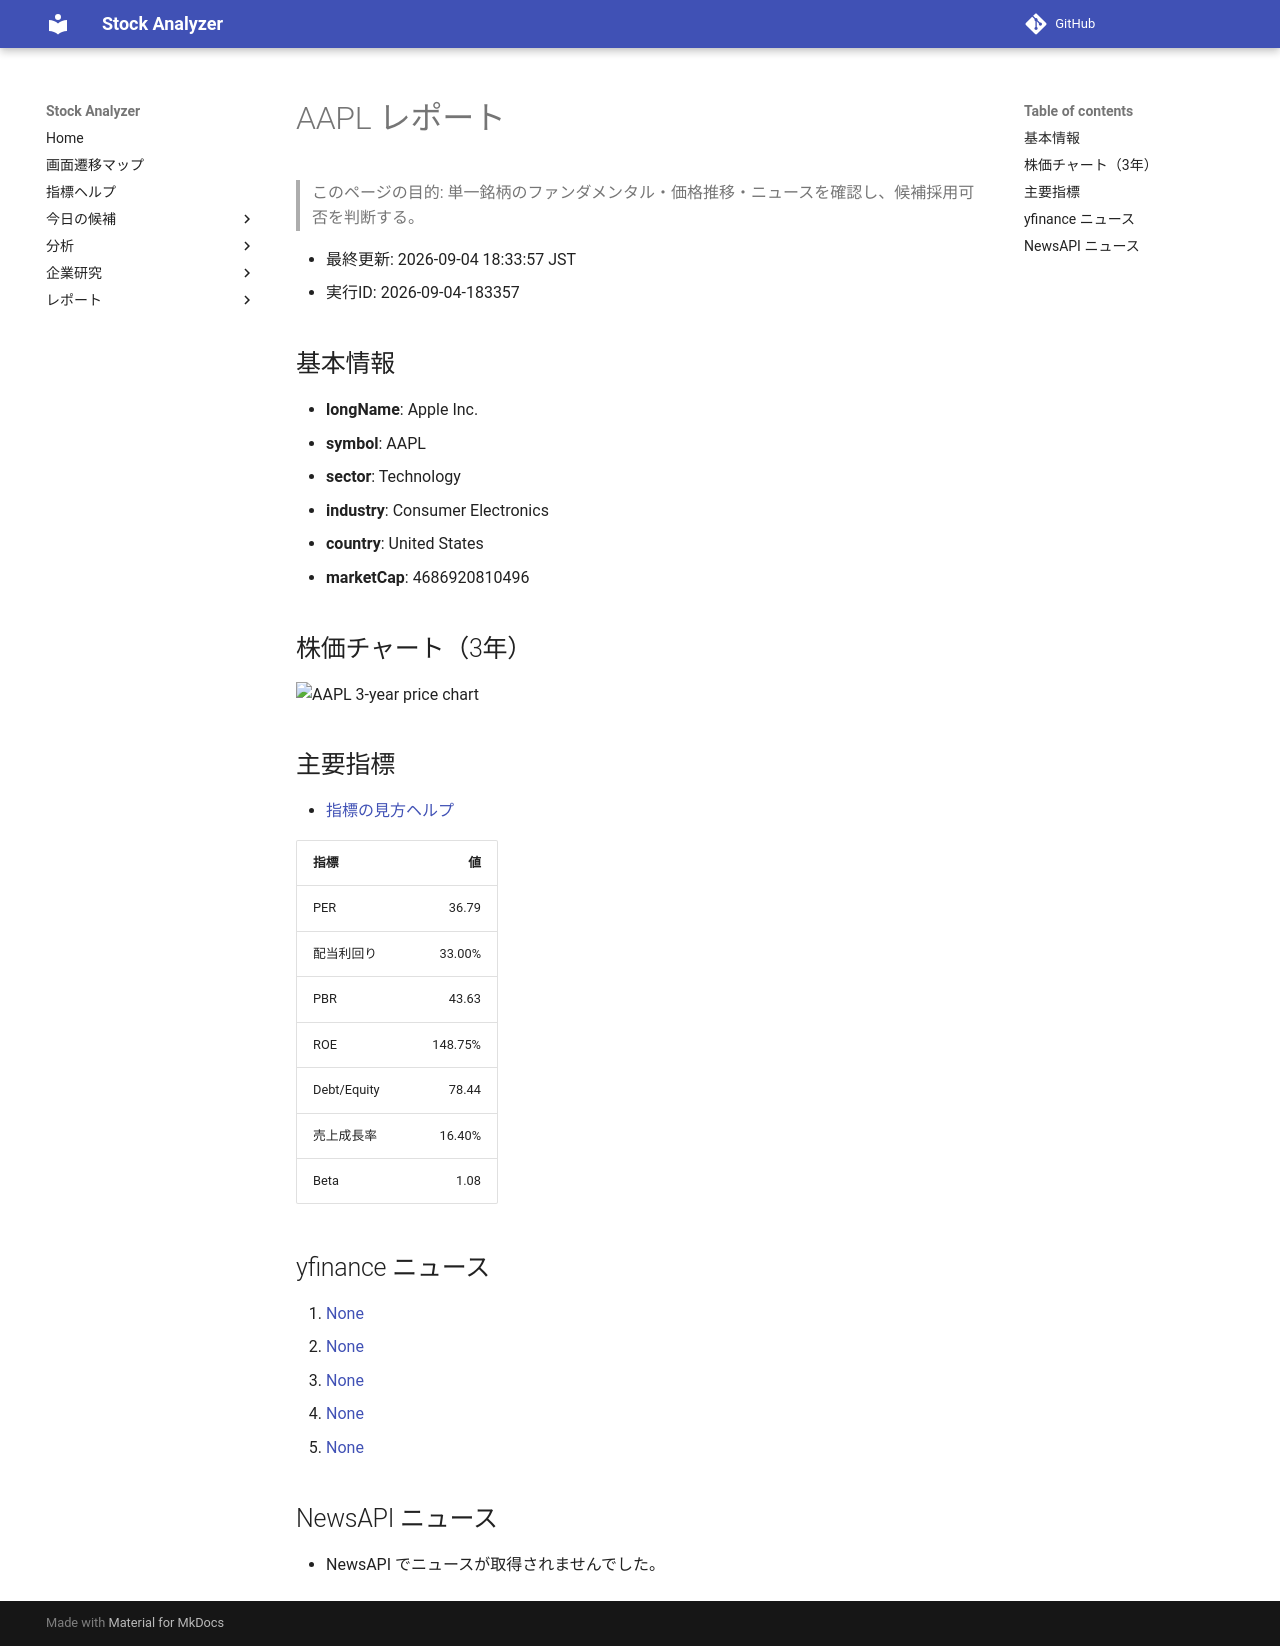

repository: Yumi-note/Making-APP · page: reports/2026-09-04/183357/AAPL/index.html · generator: mkdocs

# AAPL レポート

> このページの目的: 単一銘柄のファンダメンタル・価格推移・ニュースを確認し、候補採用可否を判断する。

- 最終更新: 2026-09-04 18:33:57 JST
- 実行ID: 2026-09-04-183357

## 基本情報

- **longName**: Apple Inc.
- **symbol**: AAPL
- **sector**: Technology
- **industry**: Consumer Electronics
- **country**: United States
- **marketCap**: 4686920810496

## 株価チャート（3年）

![AAPL 3-year price chart](AAPL_3y.png)

## 主要指標

- [指標の見方ヘルプ](../../../../indicators.md)

| 指標 | 値 |
|---|---:|
| PER | 36.79 |
| 配当利回り | 33.00% |
| PBR | 43.63 |
| ROE | 148.75% |
| Debt/Equity | 78.44 |
| 売上成長率 | 16.40% |
| Beta | 1.08 |

## yfinance ニュース

1. [None](None)
2. [None](None)
3. [None](None)
4. [None](None)
5. [None](None)

## NewsAPI ニュース

- NewsAPI でニュースが取得されませんでした。
